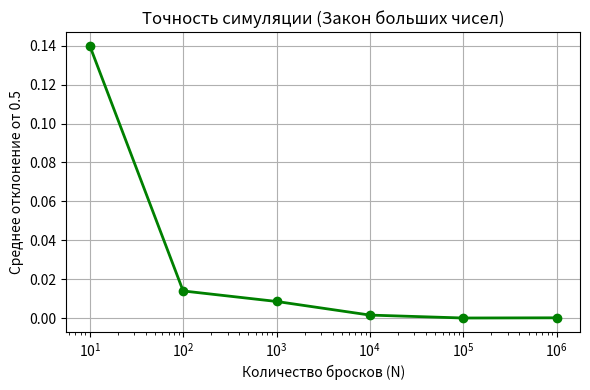
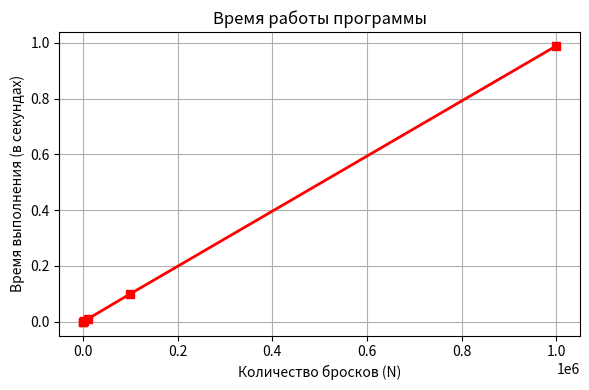

These charts were generated, in order, by the following Python code:
#Задание 1
import random

def flip_coin(n):
    heads_count = 0

    for _ in range(n):
        coin = random.randint(0, 1)
        if coin == 1:
            heads_count += 1

    return heads_count



#Задание 2

import time


def run_single_experiment(n):
    start_time = time.perf_counter()

    heads = flip_coin(n)

    end_time = time.perf_counter()

    elapsed_time = end_time - start_time

    frequency = heads / n

    deviation = abs(frequency - 0.5)

    return frequency, deviation, elapsed_time

#Задание 3

def run_series(n, num_runs=5):
    frequencies = []
    deviations = []
    times = []

    for _ in range(num_runs):
        freq, dev, exec_time = run_single_experiment(n)

        frequencies.append(freq)
        deviations.append(dev)
        times.append(exec_time)

    avg_freq = sum(frequencies) / len(frequencies)
    avg_dev = sum(deviations) / len(deviations)
    avg_time = sum(times) / len(times)

    min_time = min(times)
    max_time = max(times)

    print(f"=== Результаты серии из {num_runs} экспериментов (n={n}) ===")
    print(f"• Средняя частота орлов:        {avg_freq:.4f}")
    print(f"• Среднее отклонение от 0.5:    {avg_dev:.4f}")
    print(f"• Среднее время работы:         {avg_time:.6f} сек.")
    print(f"• Минимальное время работы:     {min_time:.6f} сек.")
    print(f"• Максимальное время работы:    {max_time:.6f} сек.")
    print("=" * 50)

    return avg_freq, avg_dev, avg_time

#Экспериментальная часть

print("ЗАПУСК ЭКСПЕРИМЕНТАЛЬНОЙ ЧАСТИ\n")
steps = [10, 100, 1000, 10000, 100000, 1000000, 3000000, 5000000]
for step in steps:
    run_series(step)

#Построение графика

import matplotlib.pyplot as plt

n_values = [10, 100, 1000, 10000, 100000, 1000000]

deviations = [0.1400, 0.0140, 0.0086, 0.0016, 0.0001, 0.0002]

times = [0.000023, 0.000100, 0.001013, 0.010052, 0.100216, 0.989523]


plt.figure(figsize=(6, 4))

plt.plot(n_values, deviations, marker='o', color='green', linewidth=2)

plt.xscale('log')

plt.title('Точность симуляции (Закон больших чисел)')
plt.xlabel('Количество бросков (N)')
plt.ylabel('Среднее отклонение от 0.5')
plt.grid(True)

plt.tight_layout()
plt.savefig('chart_deviation.png')
plt.show()


plt.figure(figsize=(6, 4))

plt.plot(n_values, times, marker='s', color='red', linewidth=2)

plt.title('Время работы программы')
plt.xlabel('Количество бросков (N)')
plt.ylabel('Время выполнения (в секундах)')
plt.grid(True)

plt.tight_layout()
plt.savefig('chart_time.png')
plt.show()
